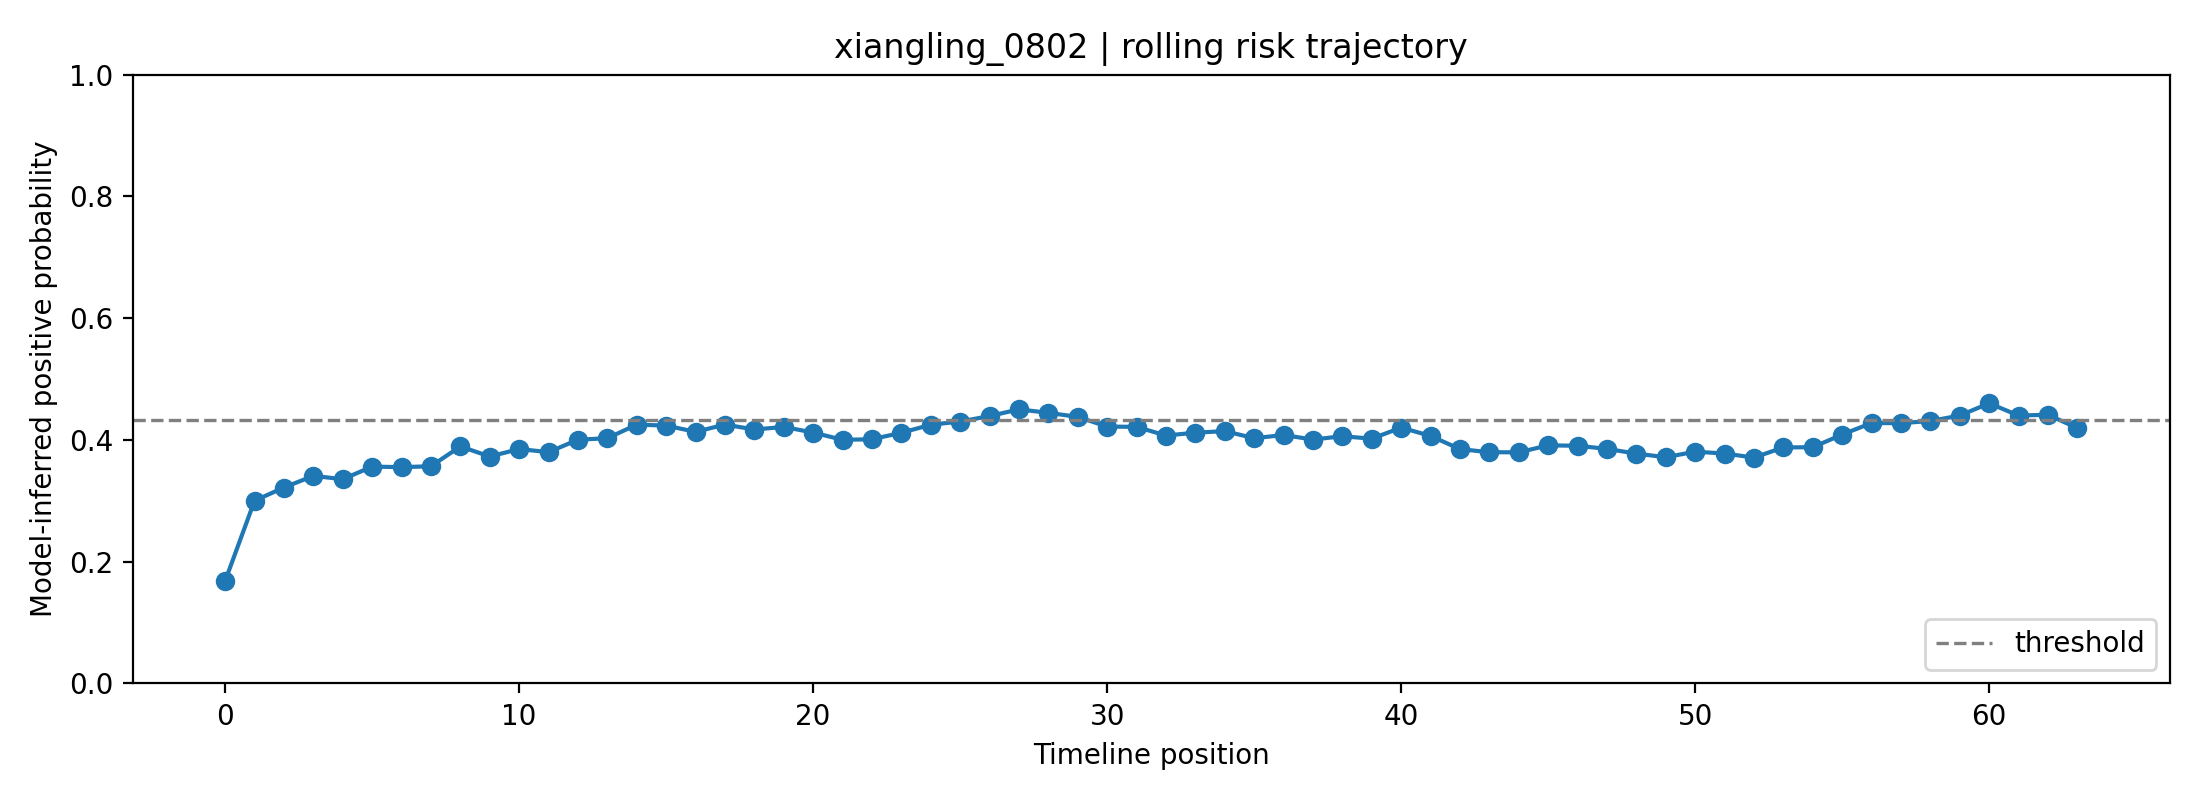

The data file committed next to this chart (first rows):
fold, user_id, label, position, risk_prob, raw_prob, logit, n_posts_used, mode
0, xiangling_0802, 0, 0, 0.1685, 0.3245, -0.7333, 1, rolling
0, xiangling_0802, 0, 1, 0.3001, 0.4435, -0.227, 2, rolling
0, xiangling_0802, 0, 2, 0.3219, 0.4605, -0.1585, 3, rolling
0, xiangling_0802, 0, 3, 0.341, 0.475, -0.1001, 4, rolling
0, xiangling_0802, 0, 4, 0.3355, 0.4708, -0.1168, 5, rolling
0, xiangling_0802, 0, 5, 0.3562, 0.4863, -0.05489, 6, rolling
0, xiangling_0802, 0, 6, 0.3553, 0.4856, -0.05747, 7, rolling
0, xiangling_0802, 0, 7, 0.3568, 0.4867, -0.0532, 8, rolling
0, xiangling_0802, 0, 8, 0.3893, 0.5102, 0.04097, 8, rolling
0, xiangling_0802, 0, 9, 0.3727, 0.4984, -0.006592, 8, rolling
0, xiangling_0802, 0, 10, 0.3851, 0.5072, 0.02877, 8, rolling
0, xiangling_0802, 0, 11, 0.3799, 0.5035, 0.01407, 8, rolling
0, xiangling_0802, 0, 12, 0.4004, 0.518, 0.07221, 8, rolling
0, xiangling_0802, 0, 13, 0.4028, 0.5198, 0.07909, 8, rolling
0, xiangling_0802, 0, 14, 0.4252, 0.5353, 0.1413, 8, rolling
0, xiangling_0802, 0, 15, 0.4235, 0.5341, 0.1368, 8, rolling
0, xiangling_0802, 0, 16, 0.4133, 0.5271, 0.1084, 8, rolling
0, xiangling_0802, 0, 17, 0.4252, 0.5353, 0.1414, 8, rolling
0, xiangling_0802, 0, 18, 0.4171, 0.5297, 0.119, 8, rolling
0, xiangling_0802, 0, 19, 0.4214, 0.5326, 0.1308, 8, rolling
0, xiangling_0802, 0, 20, 0.4121, 0.5263, 0.1051, 8, rolling
0, xiangling_0802, 0, 21, 0.4002, 0.5179, 0.07164, 8, rolling
0, xiangling_0802, 0, 22, 0.4011, 0.5185, 0.07422, 8, rolling
0, xiangling_0802, 0, 23, 0.4118, 0.526, 0.1042, 8, rolling
0, xiangling_0802, 0, 24, 0.4249, 0.5351, 0.1406, 8, rolling
0, xiangling_0802, 0, 25, 0.4302, 0.5387, 0.1553, 8, rolling
0, xiangling_0802, 0, 26, 0.4392, 0.5449, 0.1799, 8, rolling
0, xiangling_0802, 0, 27, 0.4502, 0.5523, 0.2101, 8, rolling
0, xiangling_0802, 0, 28, 0.4445, 0.5484, 0.1944, 8, rolling
0, xiangling_0802, 0, 29, 0.4378, 0.5439, 0.1762, 8, rolling
0, xiangling_0802, 0, 30, 0.4219, 0.533, 0.1324, 8, rolling
0, xiangling_0802, 0, 31, 0.4215, 0.5327, 0.1311, 8, rolling
0, xiangling_0802, 0, 32, 0.4072, 0.5228, 0.09132, 8, rolling
0, xiangling_0802, 0, 33, 0.4119, 0.5261, 0.1046, 8, rolling
0, xiangling_0802, 0, 34, 0.4144, 0.5279, 0.1115, 8, rolling
0, xiangling_0802, 0, 35, 0.4029, 0.5198, 0.07914, 8, rolling
0, xiangling_0802, 0, 36, 0.4081, 0.5234, 0.09374, 8, rolling
0, xiangling_0802, 0, 37, 0.4006, 0.5182, 0.07289, 8, rolling
0, xiangling_0802, 0, 38, 0.4061, 0.5221, 0.08829, 8, rolling
0, xiangling_0802, 0, 39, 0.402, 0.5192, 0.07682, 8, rolling
0, xiangling_0802, 0, 40, 0.4203, 0.5319, 0.1277, 8, rolling
0, xiangling_0802, 0, 41, 0.4065, 0.5224, 0.08946, 8, rolling
0, xiangling_0802, 0, 42, 0.3849, 0.5071, 0.02834, 8, rolling
0, xiangling_0802, 0, 43, 0.3798, 0.5034, 0.01369, 8, rolling
0, xiangling_0802, 0, 44, 0.3797, 0.5033, 0.01338, 8, rolling
0, xiangling_0802, 0, 45, 0.3911, 0.5115, 0.04594, 8, rolling
0, xiangling_0802, 0, 46, 0.3904, 0.511, 0.04405, 8, rolling
0, xiangling_0802, 0, 47, 0.3853, 0.5074, 0.02943, 8, rolling
0, xiangling_0802, 0, 48, 0.3775, 0.5018, 0.007081, 8, rolling
0, xiangling_0802, 0, 49, 0.3716, 0.4975, -0.009875, 8, rolling
0, xiangling_0802, 0, 50, 0.3807, 0.5041, 0.01629, 8, rolling
0, xiangling_0802, 0, 51, 0.3777, 0.5019, 0.007618, 8, rolling
0, xiangling_0802, 0, 52, 0.371, 0.4971, -0.01164, 8, rolling
0, xiangling_0802, 0, 53, 0.3877, 0.5091, 0.03635, 8, rolling
0, xiangling_0802, 0, 54, 0.388, 0.5093, 0.03712, 8, rolling
0, xiangling_0802, 0, 55, 0.4089, 0.524, 0.09598, 8, rolling
0, xiangling_0802, 0, 56, 0.4278, 0.5371, 0.1485, 8, rolling
0, xiangling_0802, 0, 57, 0.4275, 0.5369, 0.1478, 8, rolling
0, xiangling_0802, 0, 58, 0.4311, 0.5394, 0.1578, 8, rolling
0, xiangling_0802, 0, 59, 0.4401, 0.5454, 0.1823, 8, rolling
... 4 more rows
